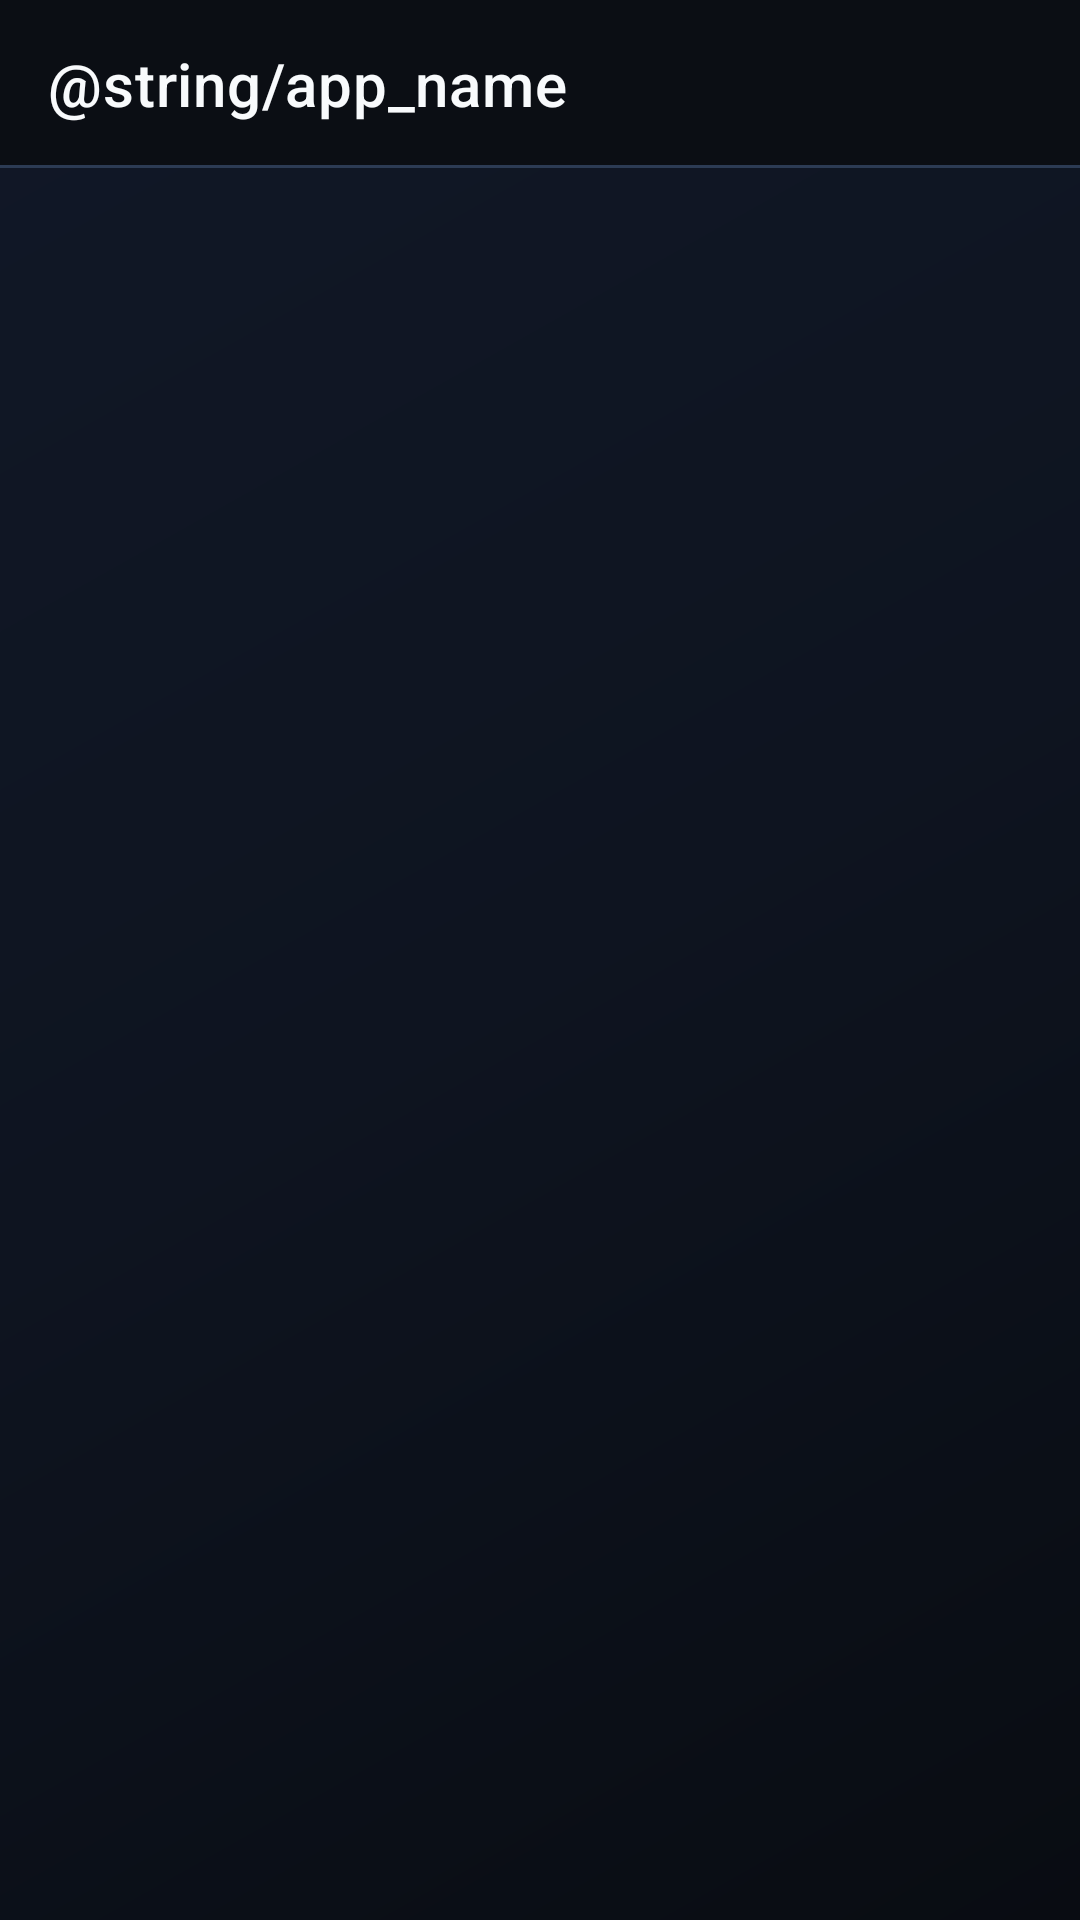

This screen was rendered from an Android layout file. Write that file and the resources it references.
<!-- AndroidManifest.xml: application theme Theme.BlackBox -->
<!-- res/layout/activity_gms.xml -->
<?xml version="1.0" encoding="utf-8"?>
<androidx.constraintlayout.widget.ConstraintLayout xmlns:android="http://schemas.android.com/apk/res/android"
    xmlns:app="http://schemas.android.com/apk/res-auto"
    android:layout_width="match_parent"
    android:layout_height="match_parent"
    android:background="@drawable/bg_liquid_dark">

    <include
        android:id="@+id/toolbar_layout"
        layout="@layout/view_toolbar"
        android:layout_width="match_parent"
        android:layout_height="wrap_content"
        app:layout_constraintTop_toTopOf="parent" />

    <androidx.recyclerview.widget.RecyclerView
        android:id="@+id/recyclerView"
        android:layout_width="match_parent"
        android:layout_height="0dp"
        android:clipToPadding="false"
        android:padding="12dp"
        app:layout_constraintBottom_toBottomOf="parent"
        app:layout_constraintTop_toBottomOf="@id/toolbar_layout" />

</androidx.constraintlayout.widget.ConstraintLayout>
<!-- res/layout/view_toolbar.xml (included above) -->
<?xml version="1.0" encoding="utf-8"?>
<com.google.android.material.appbar.MaterialToolbar xmlns:android="http://schemas.android.com/apk/res/android"
    xmlns:app="http://schemas.android.com/apk/res-auto"
    android:id="@+id/toolbar"
    android:layout_width="match_parent"
    android:layout_height="?attr/actionBarSize"
    android:background="@drawable/bg_glass_toolbar"
    android:theme="@style/ToolBarColorStyle"
    app:elevation="0dp"
    app:subtitleTextColor="@color/cyan_accent"
    app:title="@string/app_name"
    app:titleTextAppearance="@style/TextAppearance.MaterialComponents.Headline6"
    app:titleTextColor="@color/primary_text" />
<!-- resources referenced by this layout -->
<resources>
  <color name="cyan_accent">#00E5FF</color>
  <color name="primary_text">#F8FAFC</color>
  <!-- drawable bg_glass_toolbar (drawable) -->
  <?xml version="1.0" encoding="utf-8"?>
  <layer-list xmlns:android="http://schemas.android.com/apk/res/android">
      <item>
          <shape android:shape="rectangle">
              <solid android:color="@color/primary" />
          </shape>
      </item>
      <item
          android:bottom="0dp"
          android:gravity="bottom">
          <shape android:shape="rectangle">
              <size android:height="1dp" />
              <solid android:color="@color/glass_border" />
          </shape>
      </item>
  </layer-list>
  <!-- drawable bg_liquid_dark (drawable) -->
  <?xml version="1.0" encoding="utf-8"?>
  <shape xmlns:android="http://schemas.android.com/apk/res/android"
      android:shape="rectangle">
      <gradient
          android:angle="135"
          android:startColor="#090C12"
          android:centerColor="#0E1420"
          android:endColor="#111827"
          android:type="linear" />
  </shape>
  <style name="ToolBarColorStyle" parent="ThemeOverlay.MaterialComponents.Dark.ActionBar">
          <item name="actionMenuTextColor">@color/primary_text</item>
          <item name="colorControlNormal">@color/cyan_accent</item>
          <item name="android:textColorPrimary">@color/primary_text</item>
          <item name="android:textColorSecondary">@color/cyan_accent</item>
          <item name="android:forceDarkAllowed" tools:targetApi="q">false</item>
      </style>
  <style name="Theme.BlackBox" parent="Theme.MaterialComponents.DayNight.NoActionBar">
          
          <item name="colorPrimary">@color/primary</item>
          <item name="colorPrimaryVariant">@color/primary_dark</item>
          <item name="colorOnPrimary">@color/white</item>
  
          
          <item name="colorSecondary">@color/cyan_accent</item>
          <item name="colorSecondaryVariant">@color/purple_accent</item>
          <item name="colorOnSecondary">@color/primary_dark</item>
  
          
          <item name="android:windowBackground">@drawable/bg_liquid_dark</item>
          <item name="colorSurface">@color/glass_surface</item>
          <item name="colorOnSurface">@color/primary_text</item>
  
          
          <item name="android:statusBarColor" tools:targetApi="l">@color/primary</item>
          <item name="android:navigationBarColor" tools:targetApi="l">@color/primary_dark</item>
          <item name="android:windowLightStatusBar" tools:targetApi="m">false</item>
  
          
          <item name="actionMenuTextColor">@color/primary_text</item>
          <item name="android:forceDarkAllowed" tools:targetApi="q">false</item>
      </style>
  <color name="primary">#0B0E14</color>
  <color name="glass_border">#2C3B54</color>
  <color name="primary_dark">#06080C</color>
  <color name="white">#FFFFFFFF</color>
  <color name="purple_accent">#7C4DFF</color>
  <color name="glass_surface">#182030</color>
</resources>
